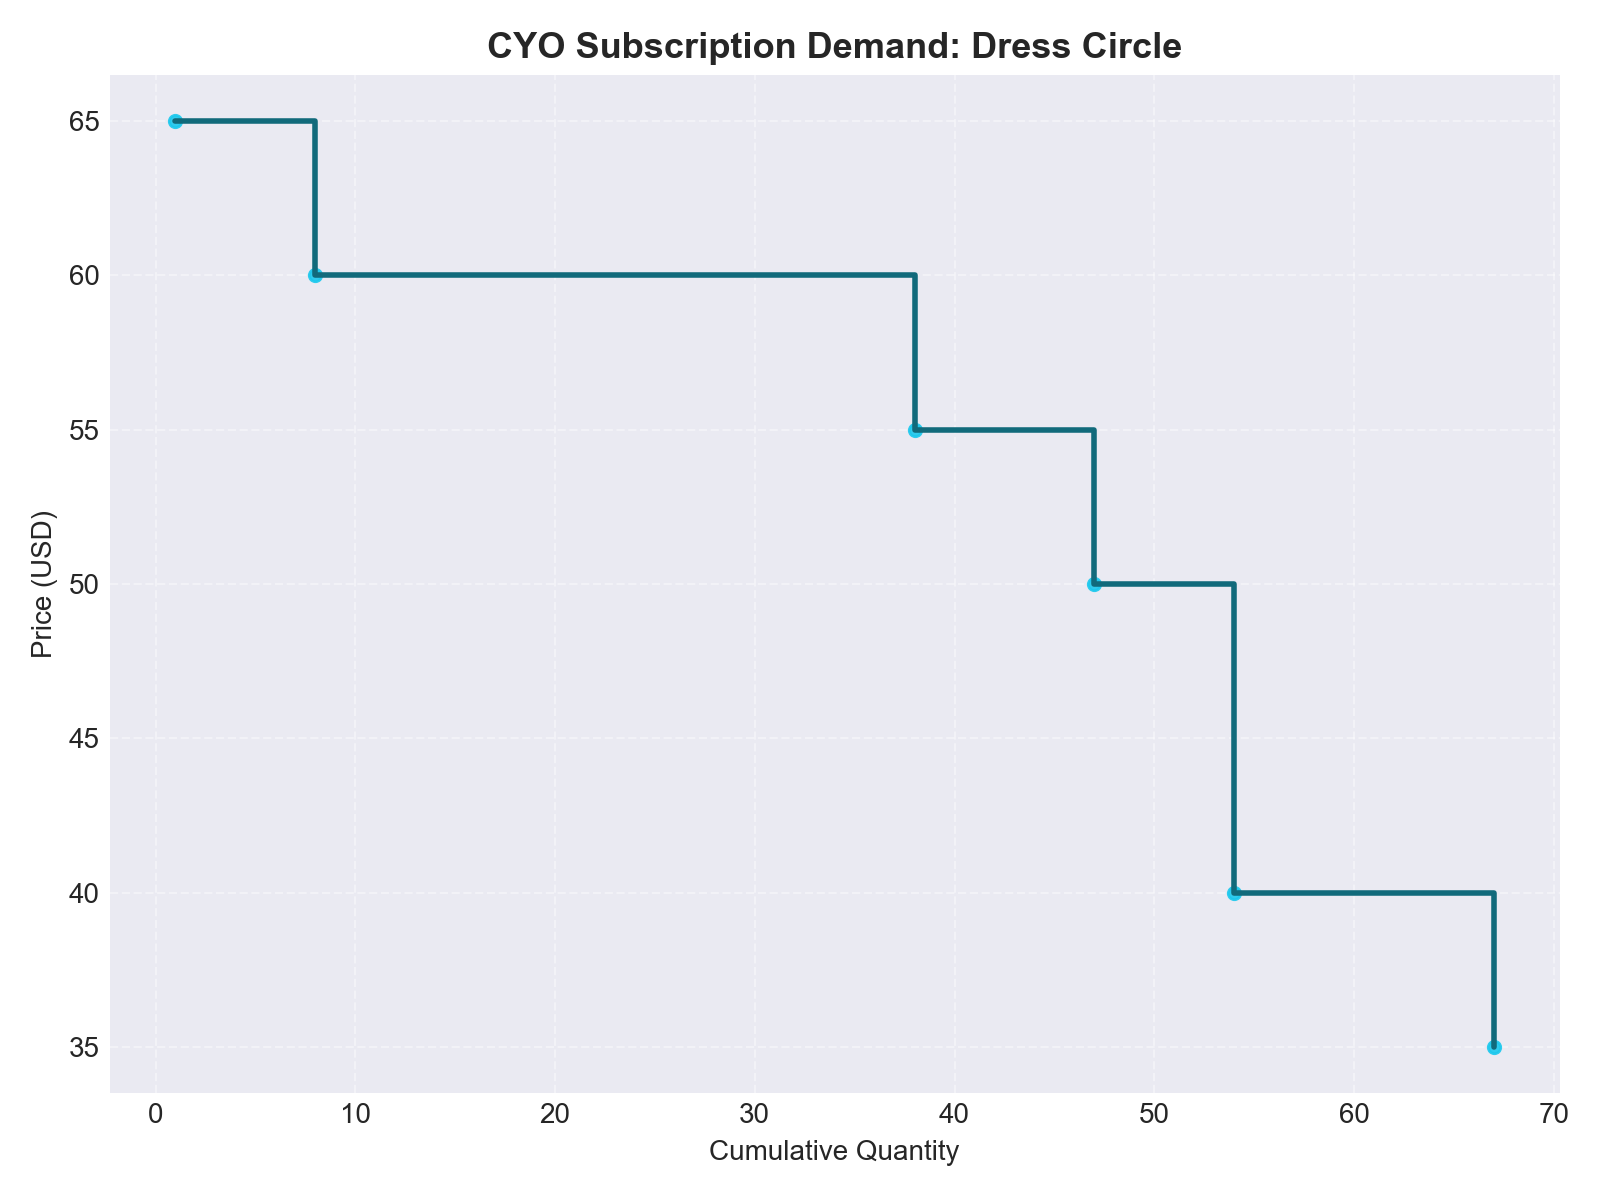

The data file committed next to this chart (first rows):
price_bucket, subscribers, total_seats, cumulative_subscribers, cumulative_quantity, purchase_price, seats_sold, avg_price
65.0, 1, 2, 1, 1, 65.0, 1, 48.67
60.0, 7, 49, 8, 8, 60.0, 7, 48.67
55.0, 30, 246, 38, 38, 55.0, 30, 48.67
50.0, 9, 37, 47, 47, 50.0, 9, 48.67
40.0, 7, 21, 54, 54, 40.0, 7, 48.67
35.0, 13, 34, 67, 67, 35.0, 13, 48.67
